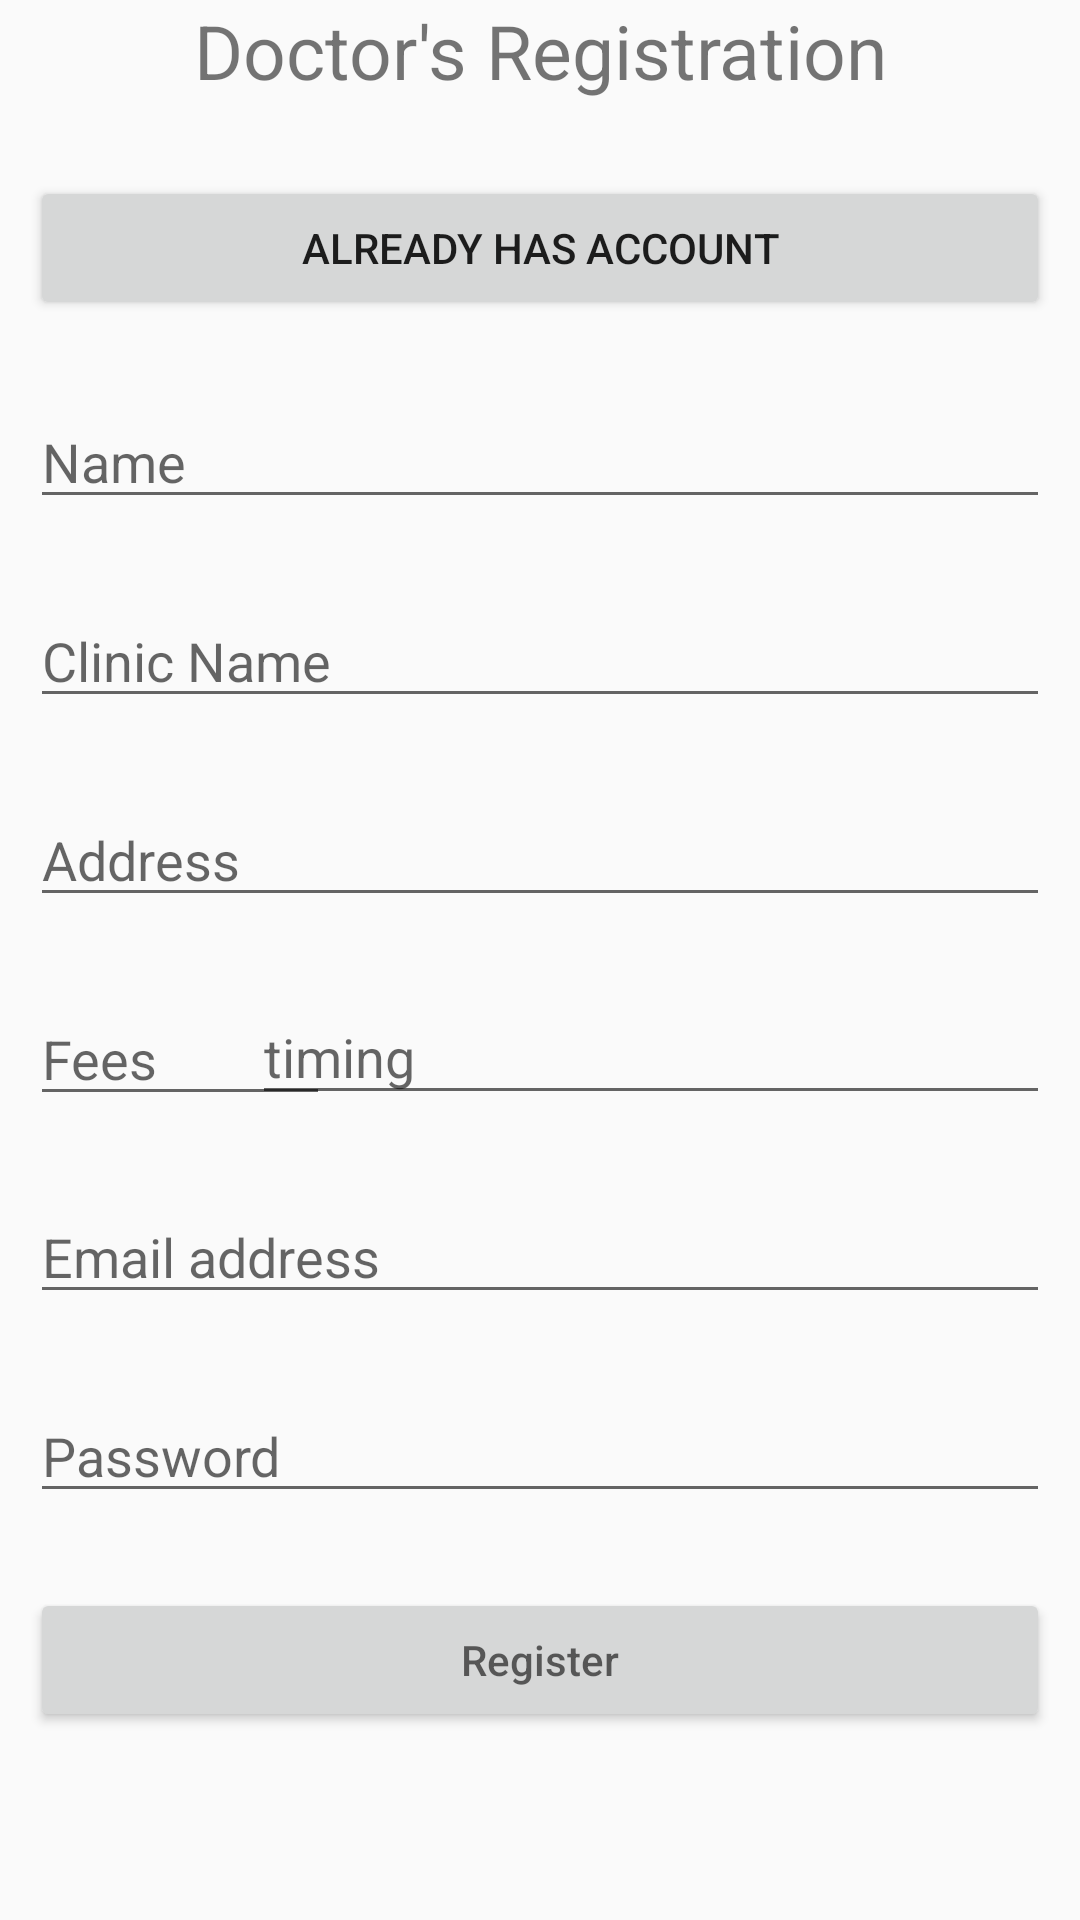

Layout XML and referenced resources for this Android screen:
<!-- AndroidManifest.xml: application theme AppTheme -->
<!-- res/layout/fragment_registration.xml -->
<?xml version="1.0" encoding="utf-8"?>
<androidx.constraintlayout.widget.ConstraintLayout xmlns:android="http://schemas.android.com/apk/res/android"
    xmlns:app="http://schemas.android.com/apk/res-auto"
    xmlns:tools="http://schemas.android.com/tools"
    android:layout_width="match_parent"
    android:layout_height="match_parent">

    <TextView
        android:id="@+id/title"
        android:layout_width="match_parent"
        android:layout_height="wrap_content"
        android:text="@string/text_registration"
        android:textAlignment="center"
        android:textSize="25dp"
        app:layout_constraintBottom_toTopOf="@id/scroll_view"
        app:layout_constraintEnd_toEndOf="parent"
        app:layout_constraintStart_toStartOf="parent"
        app:layout_constraintTop_toTopOf="parent"
        app:layout_constraintVertical_bias="0.0" />

    <Button
        android:layout_width="match_parent"
        android:id="@+id/btn_login"
        android:layout_height="wrap_content"
        app:layout_constraintEnd_toEndOf="parent"
        app:layout_constraintStart_toStartOf="parent"
        android:layout_marginTop="25dp"
        android:layout_marginLeft="10dp"
        android:layout_marginRight="10dp"
        android:text="Already has account"
        app:layout_constraintTop_toBottomOf="@+id/title"
        />

    <ScrollView
        android:id="@+id/scroll_view"
        android:layout_width="match_parent"
        android:layout_height="wrap_content"
        app:layout_constraintEnd_toEndOf="parent"
        app:layout_constraintStart_toStartOf="parent"
        app:layout_constraintTop_toBottomOf="@id/btn_login">

        <androidx.constraintlayout.widget.ConstraintLayout
            android:id="@+id/scroll_container"
            android:layout_width="match_parent"
            android:layout_height="wrap_content"
            app:layout_constraintEnd_toEndOf="parent"
            app:layout_constraintHorizontal_bias="0.0"
            app:layout_constraintStart_toStartOf="parent"
            app:layout_constraintTop_toBottomOf="@id/title">


            <EditText
                android:id="@+id/tv_name"
                android:layout_width="match_parent"
                android:layout_height="wrap_content"
                android:layout_marginLeft="10dp"
                android:layout_marginTop="25dp"
                android:layout_marginRight="10dp"
                android:ems="10"
                android:inputType="textPersonName"
                android:hint="@string/name"
                app:layout_constraintBottom_toTopOf="@id/tv_clinic_name"
                app:layout_constraintEnd_toEndOf="parent"
                app:layout_constraintStart_toStartOf="parent"
                app:layout_constraintTop_toTopOf="parent" />

            <EditText
                android:id="@+id/tv_clinic_name"
                android:layout_width="match_parent"
                android:layout_height="wrap_content"
                android:layout_marginLeft="10dp"
                android:layout_marginTop="25dp"
                android:layout_marginRight="10dp"
                android:ems="10"
                android:inputType="text"
                android:hint="@string/text_clinic_name"
                app:layout_constraintEnd_toEndOf="parent"
                app:layout_constraintStart_toStartOf="parent"
                app:layout_constraintTop_toBottomOf="@id/tv_name" />

            <EditText
                android:id="@+id/tv_clinic_address"
                android:layout_width="match_parent"
                android:layout_height="wrap_content"
                android:layout_marginLeft="10dp"
                android:layout_marginTop="25dp"
                android:layout_marginRight="10dp"
                android:ems="10"
                android:inputType="textMultiLine"
                android:hint="@string/address"
                app:layout_constraintEnd_toEndOf="parent"
                app:layout_constraintStart_toStartOf="parent"
                app:layout_constraintTop_toBottomOf="@id/tv_clinic_name"
                tools:layout_editor_absoluteX="39dp"
                tools:layout_editor_absoluteY="57dp" />

            <EditText
                android:id="@+id/tv_fees"
                android:layout_width="100dp"
                android:layout_height="wrap_content"
                android:layout_marginStart="10dp"
                android:layout_marginTop="25dp"
                android:ems="10"
                android:inputType="number"
                android:hint="@string/fees"
                android:textAlignment="textStart"
                app:layout_constraintEnd_toEndOf="parent"
                app:layout_constraintHorizontal_bias="0.0"
                app:layout_constraintStart_toStartOf="parent"
                app:layout_constraintTop_toBottomOf="@id/tv_clinic_address" />

            <EditText
                android:id="@+id/tv_timing"
                android:layout_width="266dp"
                android:layout_height="42dp"
                android:layout_marginStart="80dp"
                android:layout_marginTop="24dp"
                android:layout_marginEnd="10dp"
                android:ems="10"
                android:inputType="time"
                android:hint="@string/timing"
                app:layout_constraintEnd_toEndOf="parent"
                app:layout_constraintHorizontal_bias="1.0"
                app:layout_constraintStart_toEndOf="@+id/tv_fees"
                app:layout_constraintTop_toBottomOf="@id/tv_clinic_address" />

            <EditText
                android:id="@+id/tv_email"
                android:layout_width="match_parent"
                android:layout_height="wrap_content"
                android:layout_marginLeft="10dp"
                android:layout_marginTop="25dp"
                android:layout_marginRight="10dp"
                android:ems="10"
                android:hint="@string/email_address"
                android:inputType="textEmailAddress"
                app:layout_constraintEnd_toEndOf="parent"
                app:layout_constraintStart_toStartOf="parent"
                app:layout_constraintTop_toBottomOf="@id/tv_timing" />

            <EditText
                android:id="@+id/tv_password"
                android:layout_width="match_parent"
                android:layout_height="wrap_content"
                android:layout_marginLeft="10dp"
                android:layout_marginTop="25dp"
                android:layout_marginRight="10dp"
                android:ems="10"
                android:inputType="textPassword"
                android:hint="@string/password"
                app:layout_constraintEnd_toEndOf="parent"
                app:layout_constraintStart_toStartOf="parent"
                app:layout_constraintTop_toBottomOf="@+id/tv_email" />

            <Button
                android:id="@+id/tv_register"
                android:layout_width="match_parent"
                android:layout_height="wrap_content"
                android:layout_marginTop="25dp"
                android:hint="@string/register"
                android:layout_marginRight="10dp"
                android:layout_marginLeft="10dp"
                app:layout_constraintEnd_toEndOf="parent"
                app:layout_constraintStart_toStartOf="parent"
                app:layout_constraintTop_toBottomOf="@+id/tv_password" />


        </androidx.constraintlayout.widget.ConstraintLayout>

    </ScrollView>

</androidx.constraintlayout.widget.ConstraintLayout>
<!-- resources referenced by this layout -->
<resources>
  <string name="address">Address</string>
  <string name="email_address">Email address</string>
  <string name="fees">Fees</string>
  <string name="name">Name</string>
  <string name="password">Password</string>
  <string name="register">Register</string>
  <string name="text_clinic_name">Clinic Name</string>
  <string name="text_registration">Doctor\'s Registration</string>
  <string name="timing">timing</string>
  <style name="AppTheme" parent="Theme.AppCompat.Light.NoActionBar">
          
          <item name="colorPrimary">@color/colorPrimary</item>
          <item name="colorPrimaryDark">@color/colorPrimaryDark</item>
          <item name="colorAccent">@color/colorAccent</item>
      </style>
  <color name="colorPrimary">#6200EE</color>
  <color name="colorPrimaryDark">#3700B3</color>
  <color name="colorAccent">#03DAC5</color>
</resources>
